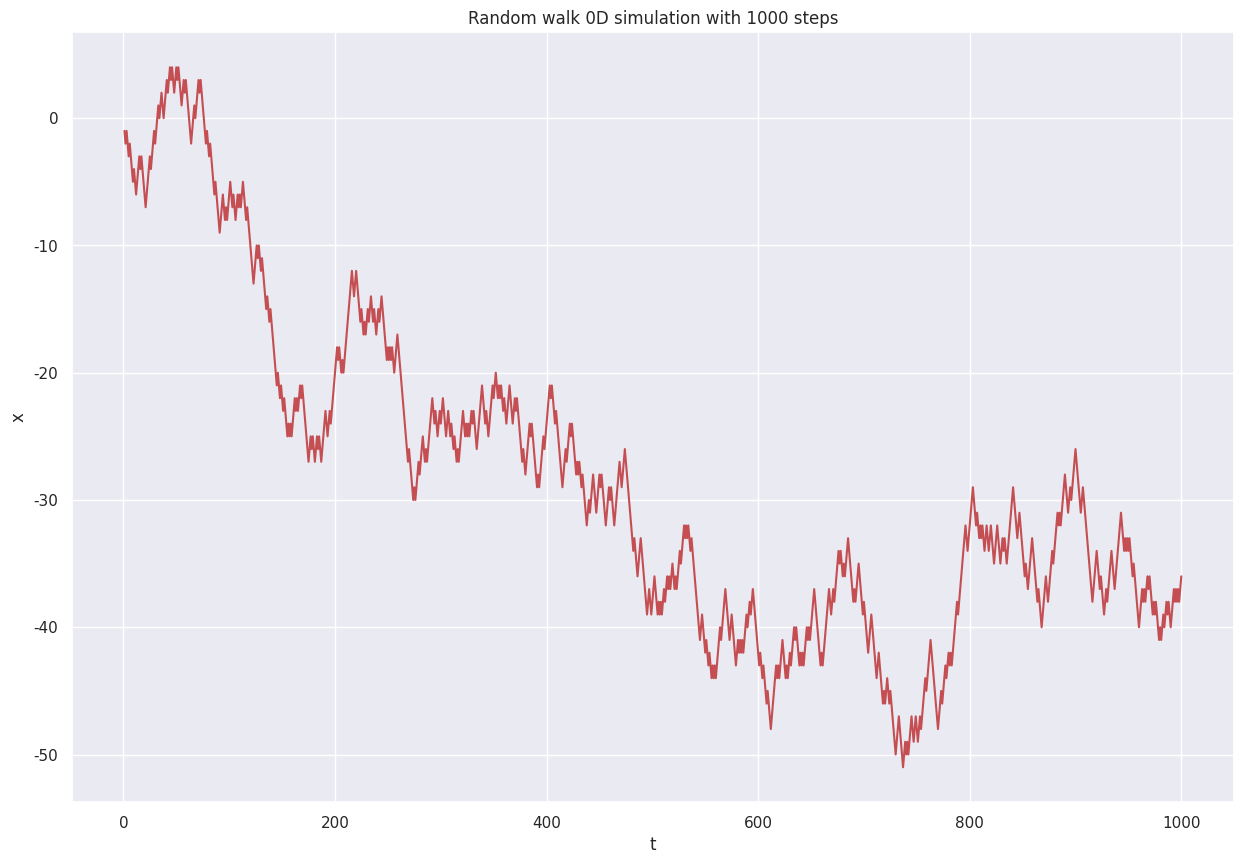

Generate this figure with matplotlib: (Note: this script raises an exception after producing the figure.)
# -*- coding: utf-8 -*-

"""
This module contains a functions for random walk simulations.
"""

import sys
import random
import typing
import pathlib

import seaborn as sns
import matplotlib.pyplot as plt


sns.set()


Time = float
Space = tuple[float]
State = tuple[Time, Space]
Result = typing.Generator[State, None, None]


def simulate(steps: int, state: State) -> Result:
    """
    Simulate a random walk on 1/2/3-dimensional regular lattice.

    This function is not pure due the random number generation!

    :param steps: The number of steps.
    :param state: The initial state.
    :return: The simulation result.

    """
    # Unpack the time and space coordinates.
    time, space = state

    # Update the time and space coordinates.
    for time in range(steps):

        increment = random.choice([-1, 1])
        dimension = random.choice([_ for _ in range( 0, len(state[-1]))])

        time += 1
        space[dimension] += increment

        yield time, tuple(space)


def visualize(data: Result, size = (10, 10), grid = True, style = "-r", path: pathlib.Path = None):
    data = tuple(data)

    match len(data[0][1]):
        case 1:
            xlabel, ylabel = "t", "x"
            xs, (ys) = zip(*data)
        case 2:
            xlabel, ylabel = "x", "y"
            _, (xs, ys) = zip(*data)
        case 3:
            print("chart 3d")
            # THIS IS ONLY A QUICK DEMO VERSION!
            fig = plt.figure(figsize=(15, 15))
            ax = fig.gca(projection='3d')

            xyz, cur = [], [0, 0, 0]

            _, x, y, z = zip(*data)

            ax.plot(x, y, z, c="r", label='Random walk 3D')
            ax.scatter(x[-1], y[-1], z[-1], c='k', marker='o')   # End point
            ax.legend()

            plt.savefig(str(path), format="png") if path is not None else plt.show()


    plt.grid(grid)
    plt.figure(figsize = size)
    plt.xlabel(xlabel)
    plt.ylabel(ylabel)
    plt.title(f"Random walk {len(data[0][1]) - 1}D simulation with {len(data)} steps")
    plt.plot(xs, ys, style)
    # plt.legend(loc="upper left")

    if len(data[0]) == 3: # The endpoint for 2D version.
        plt.plot(xs[-1], ys[-1], c='k', marker='o')

    plt.savefig(str(path), format="png") if path is not None else plt.show()


if __name__ == "__main__":

    # Command line arguments.
    N = int(sys.argv[1]) if len(sys.argv) > 1 else 1000   # steps
    D = int(sys.argv[2]) if len(sys.argv) > 2 else 1      # 1D|2D
    S = int(sys.argv[3]) if len(sys.argv) > 3 else 123321 # seed

    random.seed(S)

    print(f"Random walk in {D}D simulation with {N} steps.")

    match D:
        case 1:
            data = simulate(steps = N, state = (0.0, [0.0]))
            # print(tuple(data))
            visualize(data = data, size = (15, 10), path = pathlib.Path("images/RandomWalk1D.png"))
        case 2:
            data = simulate(steps = N, state = (0.0, [0.0, 0.0]))
            print(tuple(data))
            # visualize(data = data, size = (15, 15), path = pathlib.Path("images/RandomWalk2D.png"))
        case 3:
            data = simulate(steps = N, state = (0.0, [0.0, 0.0, 0.0]))
            print(tuple(data))
            # visualize(data, path = pathlib.Path("images/RandomWalk3D.png"))
        case _:
            print(f"No random walk function for dimension {D} found.")
